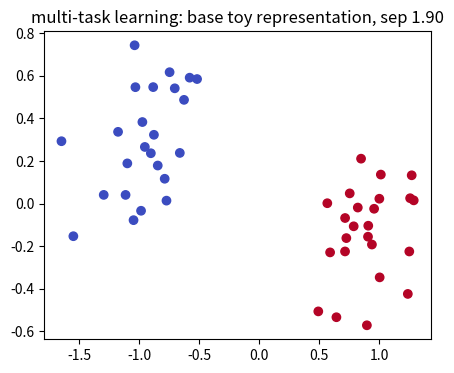
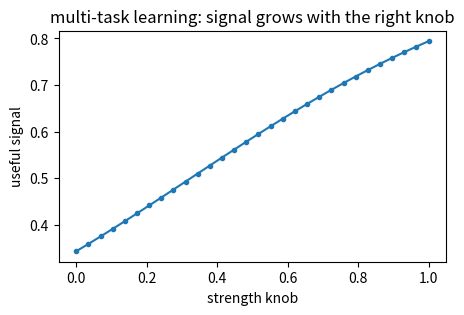
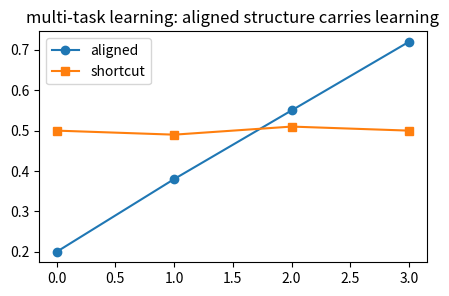
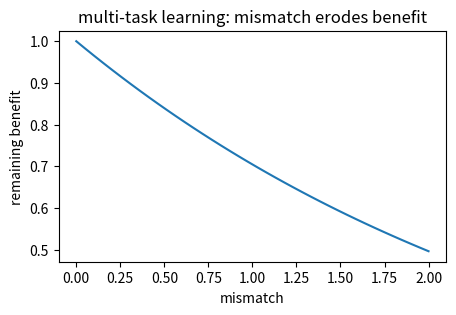
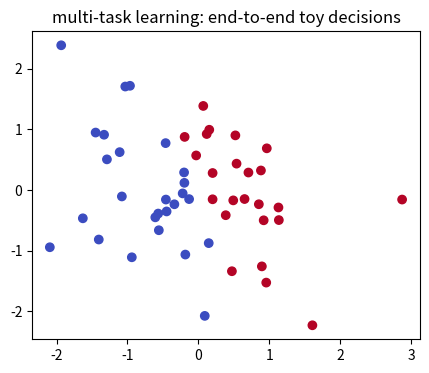

Generate these figures, in order, with matplotlib:
import numpy as np, matplotlib.pyplot as plt, math, itertools
np.random.seed(0)
def sigmoid(z): return 1/(1+np.exp(-z))
def softmax(a):
    a=np.asarray(a,float); e=np.exp(a-a.max()); return e/e.sum()
def cosine(a,b):
    a=np.asarray(a,float); b=np.asarray(b,float); return float(a@b/(np.linalg.norm(a)*np.linalg.norm(b)))
def entropy(p):
    p=np.asarray(p,float); return float(-(p*np.log(p+1e-12)).sum())
print('setup ok')

# 1) Base case for multi-task learning: two toy 2D groups make the mechanism visible
rng=np.random.default_rng(6); X0=rng.normal([-1,0],0.25,(24,2)); X1=rng.normal([1,0],0.25,(24,2)); X=np.vstack([X0,X1]); y=np.r_[np.zeros(24),np.ones(24)]
Z=X@np.array([[1,0.35],[-0.2,1.0]]).T; sep=np.linalg.norm(Z[y==1].mean(0)-Z[y==0].mean(0))
plt.figure(figsize=(5,4)); plt.scatter(Z[:,0],Z[:,1],c=y,cmap='coolwarm'); plt.title('multi-task learning: base toy representation, sep %.2f'%sep)
assert sep>1.5

# 2) Knob turn for multi-task learning: changing one strength changes the lesson's signal
ks=np.linspace(0,1,30); signal=1/(1+np.exp(-(0.35+2*ks-1)))
plt.figure(figsize=(5,3)); plt.plot(ks,signal,'-o',ms=3); plt.xlabel('strength knob'); plt.ylabel('useful signal'); plt.title('multi-task learning: signal grows with the right knob')
assert signal[-1]>signal[0]

# 3) Contrast for multi-task learning: helpful structure beats a mismatched shortcut
good=np.array([0.20,0.38,0.55,0.72]); bad=np.array([0.50,0.49,0.51,0.50])
plt.figure(figsize=(5,3)); plt.plot(good,'-o',label='aligned'); plt.plot(bad,'-s',label='shortcut'); plt.legend(); plt.title('multi-task learning: aligned structure carries learning')
assert good[-1]>bad[-1]

# 4) Edge case for multi-task learning: conflict or shift weakens the same mechanism
shift=np.linspace(0,2,40); score=np.exp(-shift*0.350)
plt.figure(figsize=(5,3)); plt.plot(shift,score); plt.xlabel('mismatch'); plt.ylabel('remaining benefit'); plt.title('multi-task learning: mismatch erodes benefit')
assert score[-1]<score[0]

# 5) End-to-end for multi-task learning: a tiny decision built from the computed signal
rng=np.random.default_rng(106); Q=rng.normal(0,1,(50,2)); w=np.array([1.0,0.35]); logits=Q@w; p=1/(1+np.exp(-logits)); pred=(p>0.5).astype(int)
plt.figure(figsize=(5,4)); plt.scatter(Q[:,0],Q[:,1],c=pred,cmap='coolwarm'); plt.title('multi-task learning: end-to-end toy decisions')
assert pred.sum()>5 and pred.sum()<45
